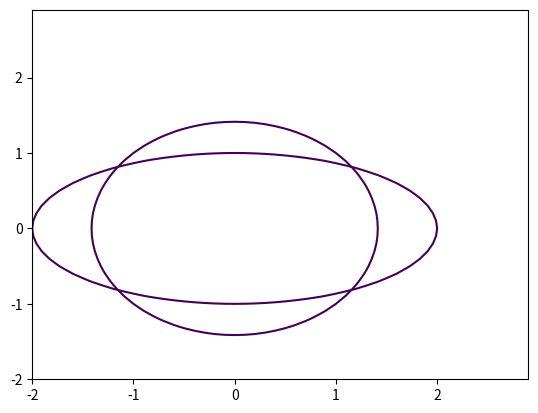

This figure's Python source:
import matplotlib.pyplot as plt
import numpy as np
def ellips (a,b):
    """
        Функция по созданию эллипса
    """
    x=np.arange(-2.0,3.0,0.1)
    y=np.arange(-2.0,3.0,0.1)
    X,Y=np.meshgrid(x,y)
    fxy=X**2/a**2+Y**2/b**2-1
    plt.contour(X,Y,fxy,levels=[0])
ellips(2,1)

def circle(R=1):
    """
        Функция по созданию окружности
    """
    x=np.arange(-2.0,2.0,0.1)
    y=np.arange(-2.0,2.0,0.1)
    X,Y=np.meshgrid(x,y)
    fxy=X**2+Y**2
    plt.contour(X,Y,fxy,levels=[R])
circle(2)
